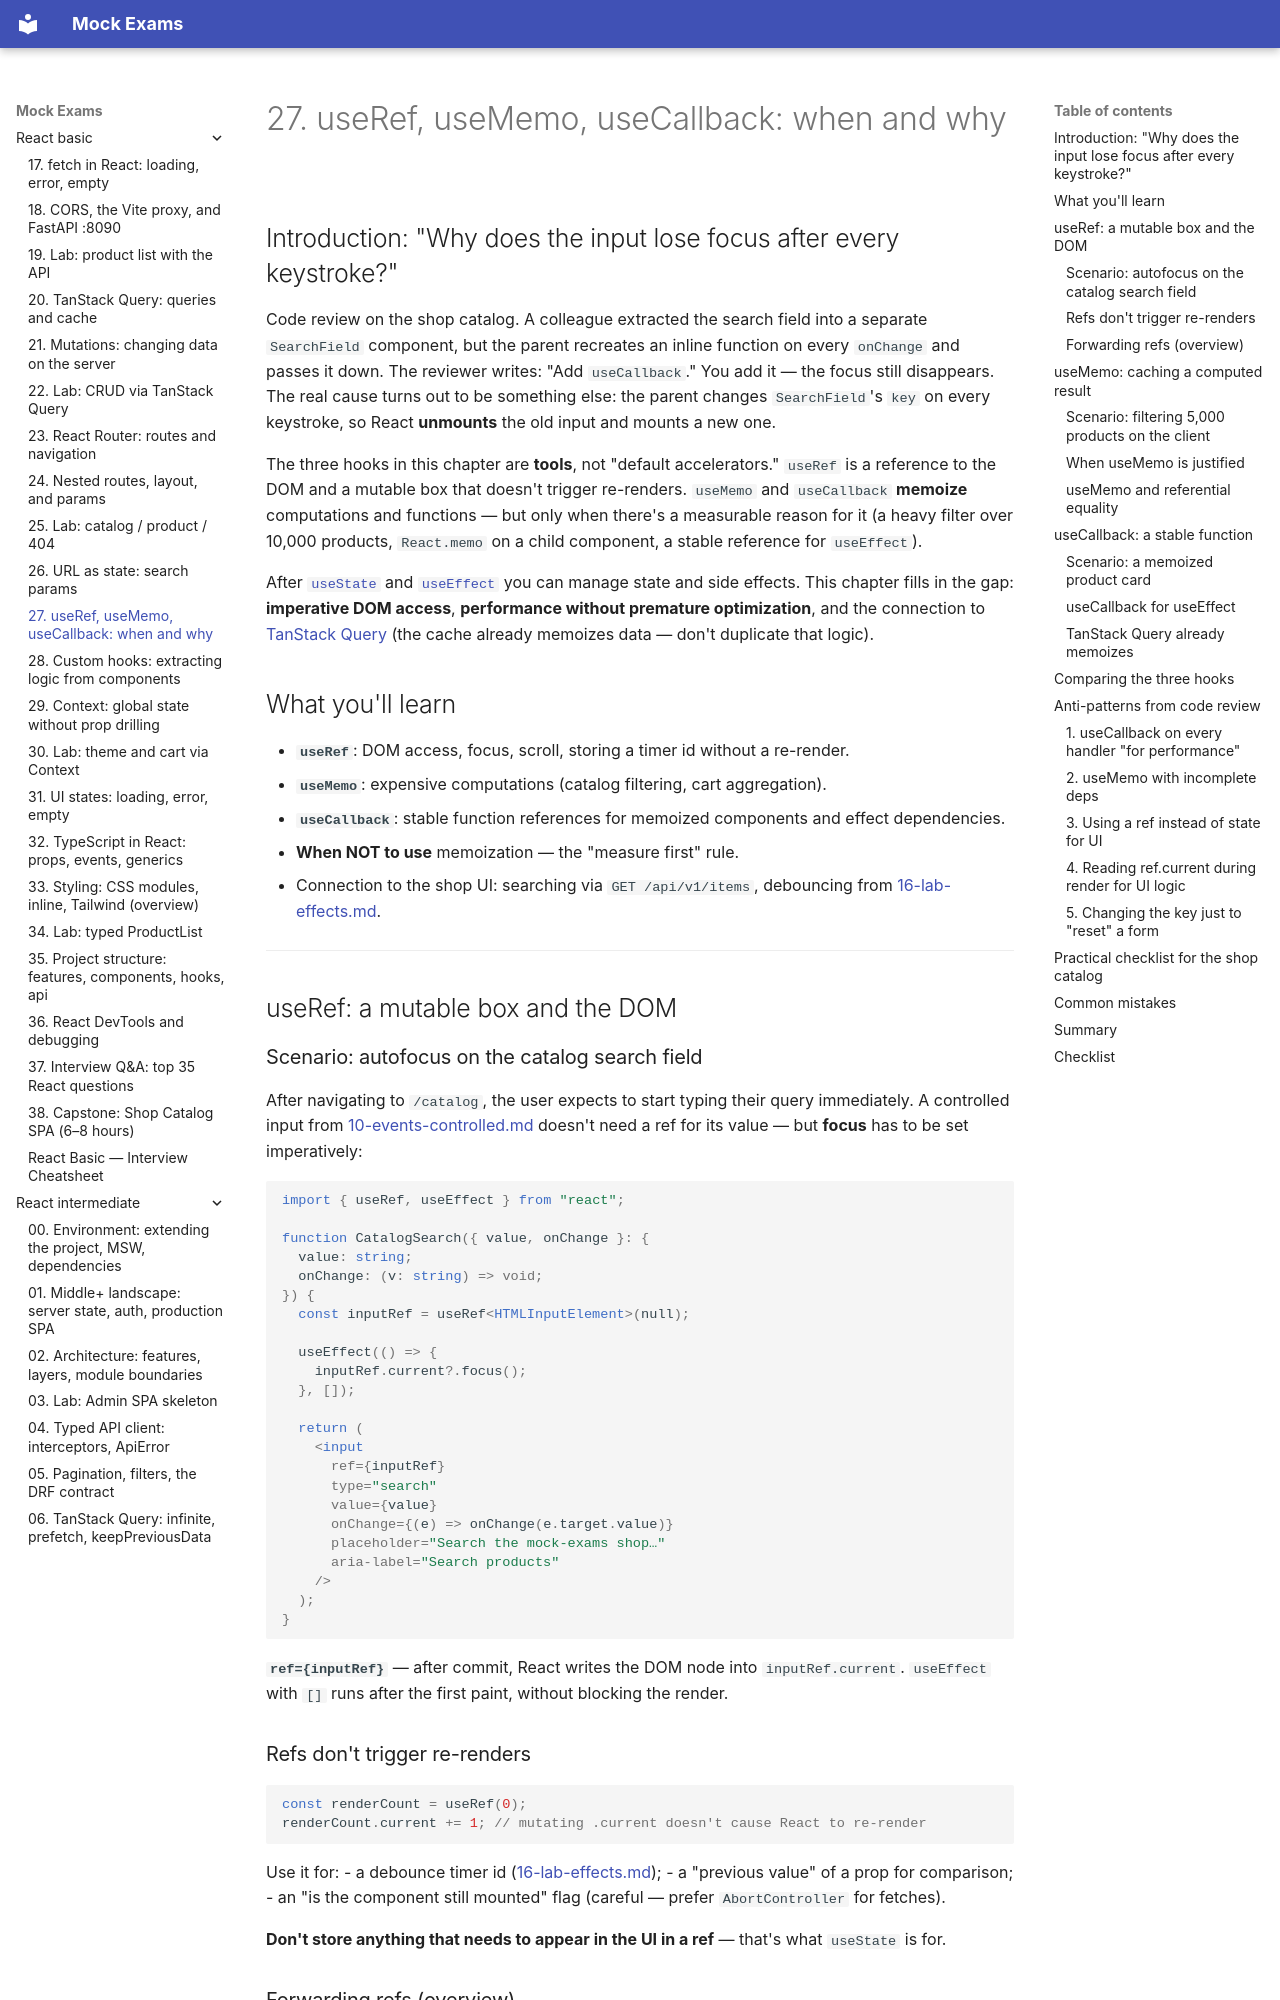

repository: FedorArbuzov/mock-exams · page: react-basic/27-ref-memo-callback/index.html · generator: mkdocs

# 27. useRef, useMemo, useCallback: when and why

## Introduction: "Why does the input lose focus after every keystroke?"

Code review on the shop catalog. A colleague extracted the search field into a separate `SearchField` component, but the parent recreates an inline function on every `onChange` and passes it down. The reviewer writes: "Add `useCallback`." You add it — the focus still disappears. The real cause turns out to be something else: the parent changes `SearchField`'s `key` on every keystroke, so React **unmounts** the old input and mounts a new one.

The three hooks in this chapter are **tools**, not "default accelerators." `useRef` is a reference to the DOM and a mutable box that doesn't trigger re-renders. `useMemo` and `useCallback` **memoize** computations and functions — but only when there's a measurable reason for it (a heavy filter over 10,000 products, `React.memo` on a child component, a stable reference for `useEffect`).

After [`useState`](09-useState.md) and [`useEffect`](14-useEffect.md) you can manage state and side effects. This chapter fills in the gap: **imperative DOM access**, **performance without premature optimization**, and the connection to [TanStack Query](20-tanstack-query.md) (the cache already memoizes data — don't duplicate that logic).

## What you'll learn

- **`useRef`**: DOM access, focus, scroll, storing a timer id without a re-render.
- **`useMemo`**: expensive computations (catalog filtering, cart aggregation).
- **`useCallback`**: stable function references for memoized components and effect dependencies.
- **When NOT to use** memoization — the "measure first" rule.
- Connection to the shop UI: searching via `GET /api/v1/items`, debouncing from [16-lab-effects.md](16-lab-effects.md).

---

## useRef: a mutable box and the DOM

### Scenario: autofocus on the catalog search field

After navigating to `/catalog`, the user expects to start typing their query immediately. A controlled input from [10-events-controlled.md](10-events-controlled.md) doesn't need a ref for its value — but **focus** has to be set imperatively:

```tsx
import { useRef, useEffect } from "react";

function CatalogSearch({ value, onChange }: {
  value: string;
  onChange: (v: string) => void;
}) {
  const inputRef = useRef<HTMLInputElement>(null);

  useEffect(() => {
    inputRef.current?.focus();
  }, []);

  return (
    <input
      ref={inputRef}
      type="search"
      value={value}
      onChange={(e) => onChange(e.target.value)}
      placeholder="Search the mock-exams shop…"
      aria-label="Search products"
    />
  );
}
```

**`ref={inputRef}`** — after commit, React writes the DOM node into `inputRef.current`. `useEffect` with `[]` runs after the first paint, without blocking the render.
